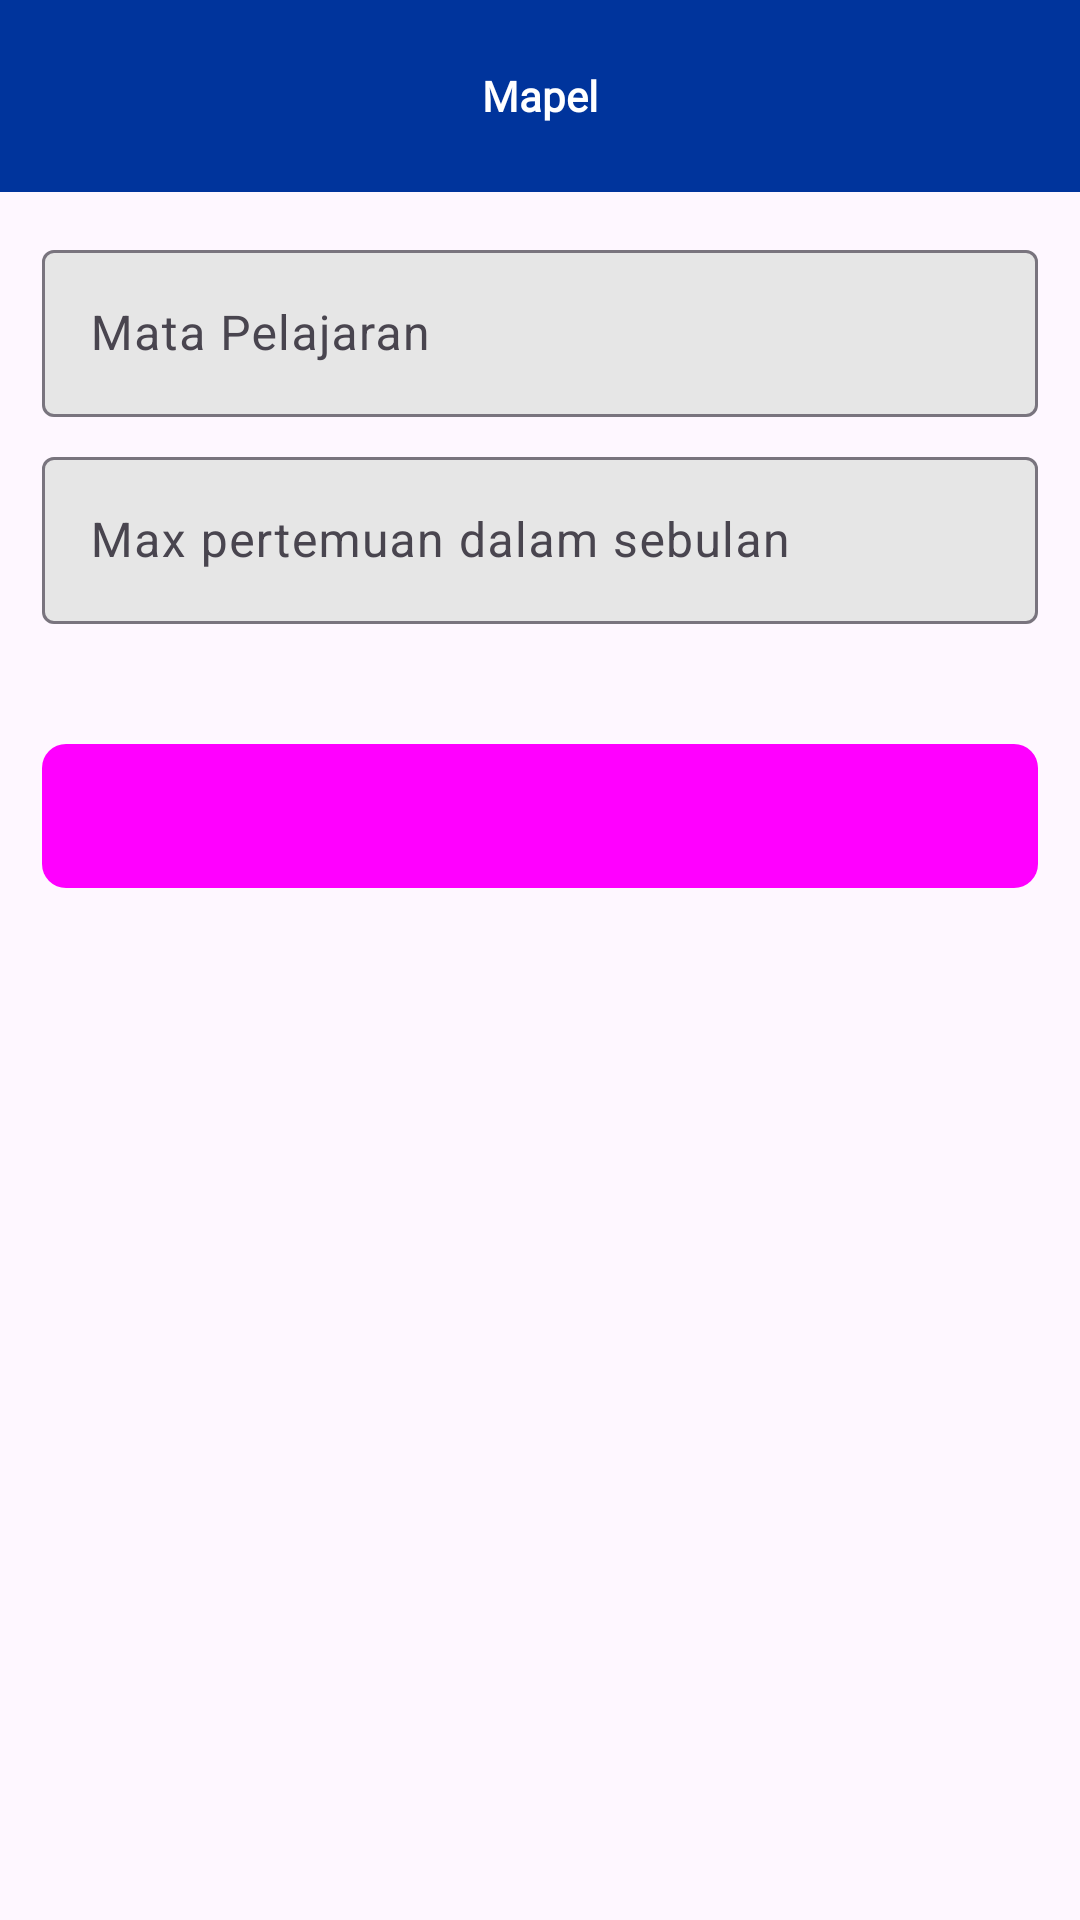

Write the Android layout XML for this screen, with the resource values it uses.
<!-- AndroidManifest.xml: application theme Theme.AbsenSPN -->
<!-- res/layout/activity_mapel_input.xml -->
<?xml version="1.0" encoding="utf-8"?>
<LinearLayout xmlns:android="http://schemas.android.com/apk/res/android"
    xmlns:app="http://schemas.android.com/apk/res-auto"
    xmlns:tools="http://schemas.android.com/tools"
    android:id="@+id/main"
    android:layout_width="match_parent"
    android:layout_height="match_parent"
    android:orientation="vertical"
    tools:context=".MapelInputActivity">
    <com.google.android.material.appbar.AppBarLayout
        android:layout_width="match_parent"
        android:layout_height="wrap_content">
        <com.google.android.material.appbar.MaterialToolbar
            android:id="@+id/topAppBar"
            android:layout_width="match_parent"
            android:layout_height="wrap_content"
            android:minHeight="?attr/actionBarSize"
            android:background="@color/primary"
            app:titleTextColor="@color/white"
            app:titleCentered="true"
            app:titleTextAppearance="@style/appBarTitleStyle"
            app:title="Mapel"
            app:navigationIcon="@drawable/ic_back"
            app:navigationIconTint="@color/white"/>
    </com.google.android.material.appbar.AppBarLayout>
    <ScrollView
        android:layout_width="match_parent"
        android:layout_height="match_parent">
        <LinearLayout
            android:layout_width="match_parent"
            android:layout_height="wrap_content"
            android:padding="14dp"
            android:orientation="vertical">
            <com.google.android.material.textfield.TextInputLayout
                android:id="@+id/tvMapel"
                android:layout_width="match_parent"
                android:layout_height="wrap_content"
                android:layout_marginBottom="8dp"
                android:hint="Mata Pelajaran"
                app:boxBackgroundColor="@color/inputBg">
                <com.google.android.material.textfield.TextInputEditText
                    android:layout_width="match_parent"
                    android:layout_height="wrap_content"
                    android:inputType="text"
                    />
            </com.google.android.material.textfield.TextInputLayout>
            <com.google.android.material.textfield.TextInputLayout
                android:id="@+id/tvMaxKehadiran"
                android:layout_width="match_parent"
                android:layout_height="wrap_content"
                android:layout_marginBottom="8dp"
                android:hint="Max pertemuan dalam sebulan"
                app:boxBackgroundColor="@color/inputBg">
                <com.google.android.material.textfield.TextInputEditText
                    android:layout_width="match_parent"
                    android:layout_height="wrap_content"
                    android:inputType="number"
                    />
            </com.google.android.material.textfield.TextInputLayout>
            <Button
                style="@style/Widget.Material3.Button.IconButton.Filled"
                android:id="@+id/btn_save"
                android:layout_width="match_parent"
                android:layout_height="wrap_content"
                android:layout_marginTop="32dp"
                android:text="Simpan"
                android:background="@drawable/roundedfull_bg"
                />
        </LinearLayout>
    </ScrollView>
</LinearLayout>
<!-- resources referenced by this layout -->
<resources>
  <color name="inputBg">#E6E6E6</color>
  <color name="primary">#00349C</color>
  <color name="white">#FFFFFFFF</color>
  <!-- drawable roundedfull_bg (drawable) -->
  <shape xmlns:android="http://schemas.android.com/apk/res/android"
      android:shape="rectangle">
  
      <solid android:color="?attr/colorPrimary"/> 
  
      <corners android:radius="8dp"/> 
  
      <padding
          android:left="8dp"
          android:top="8dp"
          android:right="8dp"
          android:bottom="8dp"/>
  </shape>
  <style name="appBarTitleStyle">
          <item name="android:fontFamily">@font/poppins_regular</item>
          <item name="android:textStyle">bold</item>
      </style>
  <style name="Theme.AbsenSPN" parent="Theme.Material3.Light.NoActionBar">
          
          <item name="colorPrimary">@color/primary</item>
          <item name="colorPrimaryVariant">@color/primaryVariant</item>
          <item name="colorOnPrimary">@color/white</item>
          
          <item name="colorSecondary">@color/primaryVariant</item>
          <item name="colorSecondaryVariant">@color/white</item>
          <item name="colorOnSecondary">@color/black</item>
          
          <item name="android:statusBarColor">?attr/colorPrimaryVariant</item>
          
          <item name="colorOnSecondaryContainer">@color/primary</item>
          <item name="bottomNavigationStyle">@style/Widget.App.BottomNavigationView</item>
      </style>
  <color name="primaryVariant">#1A48A4</color>
  <color name="black">#FF000000</color>
  <style name="Widget.App.BottomNavigationView" parent="Widget.Material3.BottomNavigationView">
          <item name="materialThemeOverlay">@style/ThemeOverlay.App.BottomNavigationView</item>
      </style>
  <style name="ThemeOverlay.App.BottomNavigationView" parent="">
          <item name="colorOnSurface">@color/primary</item>
      </style>
</resources>
